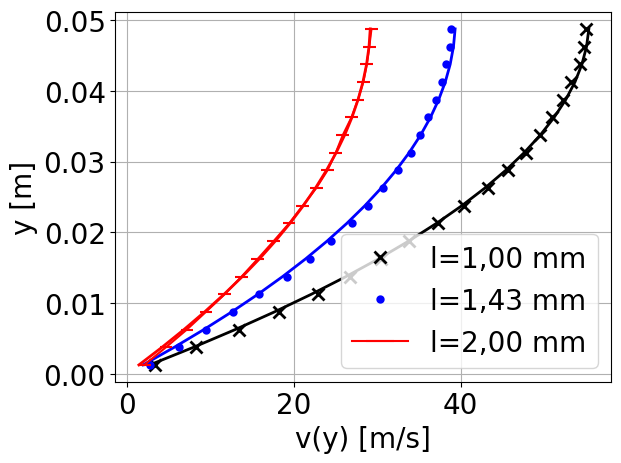

Generate this figure with matplotlib:
import matplotlib.pyplot as plt
import matplotlib
import numpy as np
from scipy.optimize import curve_fit
font = {'family': 'times',
        'size': 20}

matplotlib.rc('font', **font)
"""
%%%%%%%%%%%%%%%%%%%%%%%%%%%%%%%%%%%%%%%%%%%%%%%%%%%%%%%%%%%
Kbs =  2.60e-05 J/K
ms =  9.11e-08 kg
diameter =  2.76214e-05 m
v* =  4.14039e+02 m/s
dOM/L = v*dt/L =  5.00e-04
dOM/d = v*dt/d =  1.81e+00
l :  1.00000e-03  m
tau :  2.42e-06  s
d/l :  2.76e-02  
dt :  1.20761e-07  s
fill ratio s_parts/S :  7.66990e-03
viscosity :  0.16101529717988267
V max ? 53.3101522050444
Reynolds :  19.3134375
"""
kb = 2.60e-05
sigma1 = 2.76214e-05
m = 9.11e-8
T = 320
nu1 = 7.66e-3
vxs1 = [ 3.379635445572782, 8.231743997529858, 13.382849335753548, 18.21339096429552, 22.843681250343135, 26.739203335233615, 30.399970812646146, 33.773315508422336, 37.254628101861, 40.440742015041295, 43.270119118154916, 45.60144464902682, 47.7721678579106, 49.44831588342088, 50.98449148379299, 52.293184159078706, 53.19367075039715, 54.25275248623841, 54.74485908820422, 54.96361424442833]
# pour 16k particules
#900000, 335.43368549798294, 4.9999750001249995e-06, [, 7.5907293721195375, 19.44357543206014, 29.611149701612604, 36.98412339260621, 43.377278482556584, 48.376312607839886, 51.17174674295018, 53.14801865221472, ]

"""
%%%%%%%%%%%%%%%%%%%%%%%%%%%%%%%%%%%%%%%%%%%%%%%%%%%%%%%%%%%
Kbs =  2.60e-05 J/K
ms =  9.11e-08 kg
diameter =  1.93350e-05 m
v* =  4.14039e+02 m/s
dOM/L = v*dt/L =  7.14e-04
dOM/d = v*dt/d =  3.69e+00
l :  1.42857e-03  m
tau :  3.45e-06  s
d/l :  1.35e-02  
dt :  1.72516e-07  s
fill ratio s_parts/S :  3.75825e-03
viscosity :  0.23002185311411807
V max ? 37.31710654353109
Reynolds :  9.463584375000002
"""
nu2 = 3.75e-3
sigma2 = 1.9335e-05
vxs2 = [ 2.7445140899295897, 6.220890301798649, 9.513103684481822, 12.740868483157445, 15.861524911125045, 19.14287631686864, 21.93991936290363, 24.449457127714556, 26.953988198808773, 28.934155641721606, 30.710578478357643, 32.51831397093074, 34.035948414007215, 35.13300464747745, 36.05483410083057, 36.9959139266813, 37.77806235968768, 38.24312425312965, 38.68220580772053, 38.87708670831711]

"""
%%%%%%%%%%%%%%%%%%%%%%%%%%%%%%%%%%%%%%%%%%%%%%%%%%%%%%%%%%%
Kbs =  2.60e-05 J/K
ms =  9.11e-08 kg
diameter =  1.38107e-05 m
v* =  4.14039e+02 m/s
dOM/L = v*dt/L =  1.00e-03
dOM/d = v*dt/d =  7.24e+00
l :  2.00000e-03  m
tau :  4.83e-06  s
d/l :  6.91e-03  
dt :  2.41523e-07  s
fill ratio s_parts/S :  1.91748e-03
viscosity :  0.32203059435976533
V max ? 26.6550761025222
Reynolds :  4.828359375
"""

nu3 = 1.92e-3
sigma3 = 1.38107e-05
vxs3 = [ 2.0867511939636896, 4.687143761252501, 7.186463647920869, 9.469845914830016, 11.722620903291533, 13.755867921018758, 15.684487475934871, 17.579630283435925, 19.433903908630906, 21.059347623569973, 22.686293197986345, 24.030022353892697, 25.0271341649626, 25.869740248909245, 26.913315369611666, 27.683340829158613, 28.32728638971072, 28.738531593050567, 29.044028198732708, 29.30539879816982]
T3 = 318.490

# pour 16k particules
#900000, 322.504243023407, 4.9999750001249995e-06, [, 4.346825946865911, 10.513845729438161, 16.289143192662053, 20.76099328564924, 24.60542705928876, 27.30044419086739, 28.952561170048064, 29.641522053075597, ]
# pour 32k particules
#900000, 322.6738607214084, 4.9999750001249995e-06, [, 4.665854604821835, 10.858751724763986, 16.14633989287605, 20.101147817018045, 23.895981042374462, 26.580901151156535, 28.613904163425076, 29.01318722521927, ]
# pour 24k particules
#900000, 322.98979158894525, 4.9999750001249995e-06, [, 4.447711086816238, 10.610889654692894, 16.044205589737597, 20.44898236253758, 23.83004404751406, 26.247056898605578, 27.972581255840296, 28.44587707209139, ]
# incertitude sur vmax3 : 0.39 m/s calculée à partir des 3 simus sur moins de particules

H = 0.1 #m
ys = np.array([H*(i+0.5) / len(vxs1)/2 for i in range(len(vxs1))])

def model(y,vmax):
    return 4*vmax/(H)**2* y * ((H)-y)


def eta0(sigma,m,T,nu):
    """
    sigma: particle diameter
    m: particle mass
    T: temperature
    :return:viscosity provided by boltzmann theory
    """
    g2 = (1-7*nu)/(1-nu)**2
    etaB =  1/(2*sigma) * (m*kb*T/np.pi)**0.5
    return etaB #* (1/g2 + 2*nu + (1+8/np.pi) * g2 * nu**2)

rhog = 9.11e-08 * 128e3 * 9.81*300 / (0.1*0.1)

plt.plot(vxs1,ys,"xk",label="l=1,00 mm",markersize=8,markeredgewidth=2)
popt1, pcov = curve_fit(model, ys, vxs1, p0=[53.])
plt.plot(model(ys,popt1[0]),ys,"-k",linewidth=2)
eta = rhog *(0.2)**2/(8*popt1[0])
print("vmax", popt1[0])
print("eta1", eta,eta0(sigma1,m,T,nu1))

plt.plot(vxs2,ys,".b",label="l=1,43 mm",markersize=8,markeredgewidth=2)
popt1, pcov = curve_fit(model, ys, vxs2, p0=[53.])
plt.plot(model(ys,popt1[0]),ys,"-b",linewidth=2)
eta = rhog *(0.2)**2/(8*popt1[0])
print("vmax", popt1[0])
print("eta2", eta,eta0(sigma2,m,T,nu2))

plt.errorbar(vxs3,ys,xerr = [0.38*2]*len(vxs3), color="r",label="l=2,00 mm",markersize=8,markeredgewidth=2)

popt1, pcov = curve_fit(model, ys, vxs3, p0=[53.])
plt.plot(model(ys,popt1[0]),ys,"-r",linewidth=2)
eta = rhog *(0.2)**2/(8*popt1[0])
print("vmax", popt1[0])
print("eta3", eta,eta0(sigma3,m,T,nu3))

plt.grid()
plt.legend()
plt.ylabel("y [m]")
plt.xlabel("v(y) [m/s]")
plt.show()